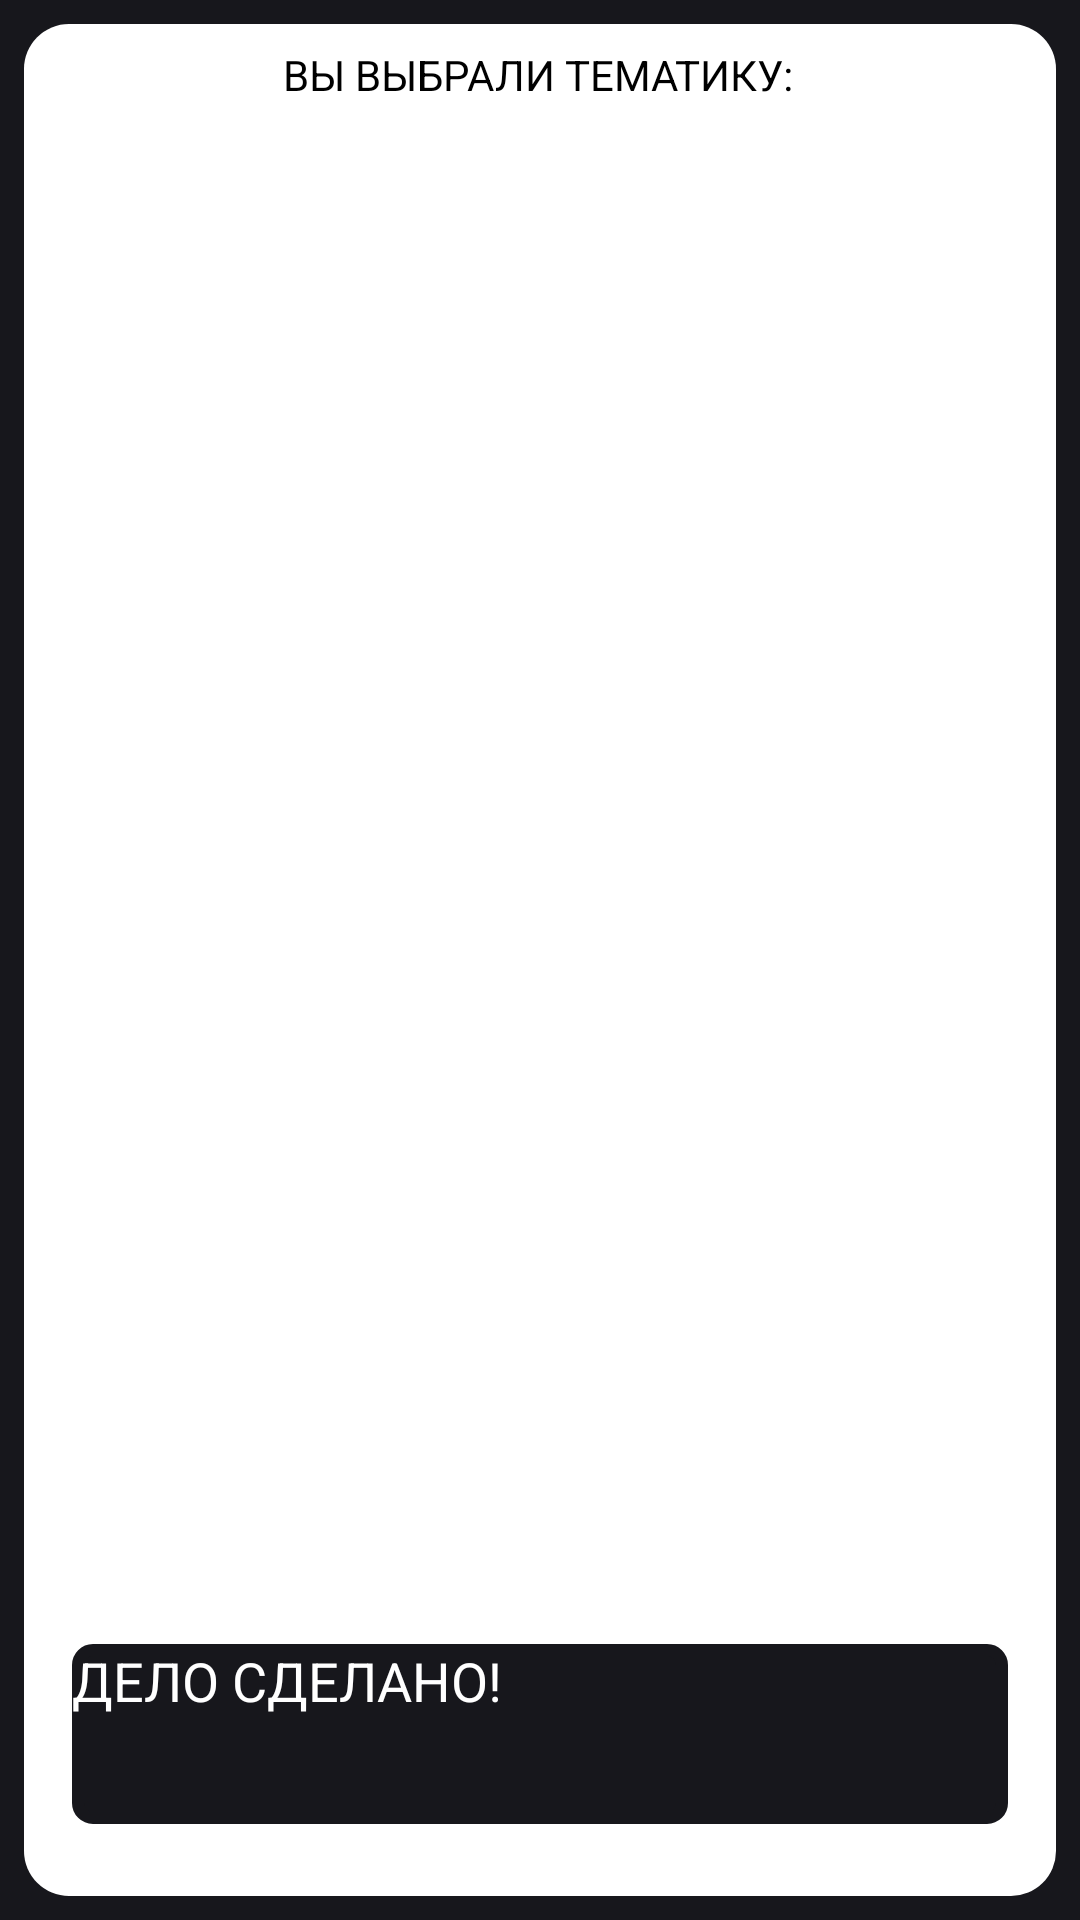

Here is an Android app screen rendered from its layout file. Give the layout XML and the strings, colors and styles it references.
<!-- AndroidManifest.xml: application theme AppTheme -->
<!-- res/layout/fragment_task.xml -->
<?xml version="1.0" encoding="utf-8"?>
<androidx.constraintlayout.widget.ConstraintLayout xmlns:android="http://schemas.android.com/apk/res/android"
    xmlns:app="http://schemas.android.com/apk/res-auto"
    xmlns:tools="http://schemas.android.com/tools"
    android:layout_width="match_parent"
    android:layout_height="match_parent"
    android:background="#17171c">

    <FrameLayout
        android:id="@+id/frameLayout3"
        android:layout_width="0dp"
        android:layout_height="0dp"
        android:layout_marginStart="8dp"
        android:layout_marginTop="8dp"
        android:layout_marginEnd="8dp"
        android:layout_marginBottom="8dp"
        android:background="@drawable/filedwhite"
        app:layout_constraintBottom_toBottomOf="parent"
        app:layout_constraintEnd_toEndOf="parent"
        app:layout_constraintHorizontal_bias="0.0"
        app:layout_constraintStart_toStartOf="parent"
        app:layout_constraintTop_toTopOf="parent"
        app:layout_constraintVertical_bias="0.0">

    </FrameLayout>

    <CheckedTextView
        android:id="@+id/checkedTextView"
        android:layout_width="wrap_content"
        android:layout_height="19dp"
        android:text="@string/you_choosed_theme"
        android:textSize="14sp"
        android:textColor="@color/black"
        app:layout_constraintBottom_toBottomOf="@+id/frameLayout3"
        app:layout_constraintEnd_toEndOf="parent"
        app:layout_constraintHorizontal_bias="0.497"
        app:layout_constraintStart_toStartOf="parent"
        app:layout_constraintTop_toTopOf="@+id/frameLayout3"
        app:layout_constraintVertical_bias="0.012" />

    <TextView
        android:id="@+id/theme"
        android:layout_width="296dp"
        android:layout_height="35dp"
        android:layout_marginTop="8dp"
        android:layout_marginBottom="8dp"
        android:fontFamily="sans-serif-medium"
        android:textAlignment="center"
        android:textSize="32sp"
        android:textColor="@color/black"
        app:layout_constraintBottom_toBottomOf="parent"
        app:layout_constraintEnd_toEndOf="parent"
        app:layout_constraintStart_toStartOf="parent"
        app:layout_constraintTop_toTopOf="@+id/checkedTextView"
        app:layout_constraintVertical_bias="0.004"
        tools:text="«ЭКСТРИМ»"/>

    <TextView
        android:id="@+id/leftCards"
        android:layout_width="wrap_content"
        android:layout_height="19dp"
        android:layout_marginBottom="528dp"
        android:textColor="@color/black"
        android:textSize="14sp"
        app:layout_constraintBottom_toBottomOf="@+id/frameLayout3"
        app:layout_constraintEnd_toEndOf="parent"
        app:layout_constraintStart_toStartOf="parent"
        app:layout_constraintTop_toBottomOf="@+id/theme"
        app:layout_constraintVertical_bias="0.0"
        tools:text="Осталось карт в колоде 49/50"/>


    <ImageView
        android:id="@+id/imageWolo"
        android:layout_width="0dp"
        android:layout_height="0dp"
        android:layout_marginStart="8dp"
        android:layout_marginTop="24dp"
        android:layout_marginEnd="8dp"
        android:layout_marginBottom="8dp"
        android:adjustViewBounds="true"
        app:layout_constraintBottom_toTopOf="@+id/quest"
        app:layout_constraintEnd_toEndOf="parent"
        app:layout_constraintStart_toStartOf="parent"
        app:layout_constraintTop_toBottomOf="@+id/leftCards"
        app:srcCompat="@drawable/w1"
        tools:ignore="ContentDescription" />

    <TextView
        android:id="@+id/quest"
        android:layout_width="0dp"
        android:layout_height="wrap_content"
        android:layout_marginStart="16dp"
        android:layout_marginEnd="16dp"
        android:layout_marginBottom="16dp"
        android:fontFamily="sans-serif-medium"
        android:gravity="center"
        android:textAlignment="center"
        android:textColor="@color/black"
        android:textSize="18sp"
        app:layout_constraintBottom_toTopOf="@+id/doneButton"
        app:layout_constraintEnd_toEndOf="parent"
        app:layout_constraintStart_toStartOf="parent"
        tools:text='"Игрок !1, наконец-то это случилось! Ты стоишь, преклонив 1 колено, перед игроком !2. Но что же происходит? Ты делаешь игроку !2 предложение? Вовсе нет! Игрок !2 произнеси слова “ Властью данной мне, я нарекаю тебя рыцарем безделья и разгильдяйства, служи мне верно!”"'
        />

    <Button
        android:id="@+id/doneButton"
        android:layout_width="0dp"
        android:layout_height="60dp"
        android:layout_marginStart="24dp"
        android:layout_marginEnd="24dp"
        android:layout_marginBottom="24dp"
        android:background="@drawable/button"
        android:text="@string/done"
        android:textColor="#ffffff"
        android:textSize="18sp"
        app:layout_constraintBottom_toBottomOf="@+id/frameLayout3"
        app:layout_constraintEnd_toEndOf="parent"
        app:layout_constraintStart_toStartOf="parent" />


</androidx.constraintlayout.widget.ConstraintLayout>
<!-- resources referenced by this layout -->
<resources>
  <color name="black">@android:color/black</color>
  <!-- drawable button (drawable) -->
  <?xml version="1.0" encoding="utf-8"?>
  <selector xmlns:android="http://schemas.android.com/apk/res/android">
      <item android:state_pressed="true" >
          <shape android:shape="rectangle"  >
              <corners android:radius="20dip" />
              <stroke android:width="4dip" android:color="#fff" />
              <solid android:color="#17171c"/>
          </shape>
      </item>
      <item android:state_focused="true">
          <shape android:shape="rectangle"  >
              <corners android:radius="20dip" />
              <stroke android:width="4dip" android:color="#acb5c4" />
              <solid android:color="#17171c"/>
          </shape>
      </item>
      <item>
          <shape android:shape="rectangle"  >
              <corners android:radius="5dip" />
              <stroke android:width="4dip" android:color="#17171c" />
              <solid android:color="#17171c"/>
          </shape>
      </item>
  </selector>
  <!-- drawable filedwhite (drawable) -->
  <?xml version="1.0" encoding="utf-8"?>
  <selector xmlns:android="http://schemas.android.com/apk/res/android">
      <item android:state_pressed="true" >
          <shape android:shape="rectangle"  >
              <corners android:radius="20dip" />
              <stroke android:width="1dip" android:color="#fff" />
              <solid android:color="#fff"/>
          </shape>
      </item>
      <item android:state_focused="true">
          <shape android:shape="rectangle"  >
              <corners android:radius="1dip" />
              <stroke android:width="4dip" android:color="#fff" />
              <solid android:color="#fff"/>
          </shape>
      </item>
      <item>
          <shape android:shape="rectangle"  >
              <corners android:radius="15dip" />
              <stroke android:width="0dip"/>
              <solid android:color="#fff"/>
          </shape>
      </item>
  </selector>
  <!-- drawable w1: png bitmap (drawable, 47416 bytes) -->
  <string name="done">ДЕЛО СДЕЛАНО!</string>
  <string name="you_choosed_theme">ВЫ ВЫБРАЛИ ТЕМАТИКУ:</string>
  <style name="AppTheme" parent="BaseTheme">
          
          <item name="android:windowFullscreen">true</item>
          <item name="android:windowActionBar">false</item>
          <item name="android:windowNoTitle">true</item>
      </style>
</resources>
